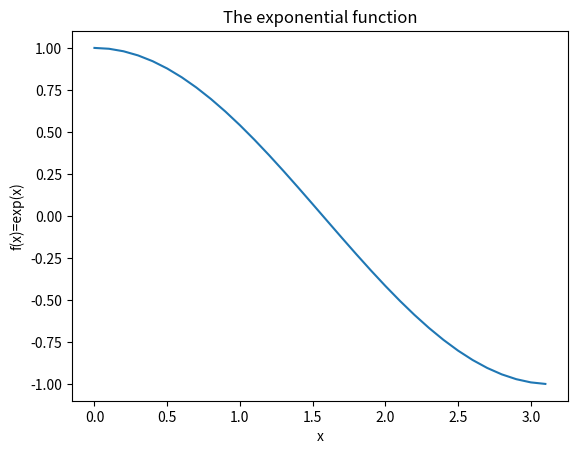

Reproduce this figure in Python.
## exercise 0.5.1
import numpy as np
import matplotlib.pyplot as plt
import math

# Original
x = np.arange(0, math.pi, 0.1)
f = np.exp(x)
#Modded
f_mod = np.cos(x)


plt.figure(1)
plt.plot(x, f_mod)
plt.xlabel('x')
plt.ylabel('f(x)=exp(x)')
plt.title('The exponential function')
plt.show()